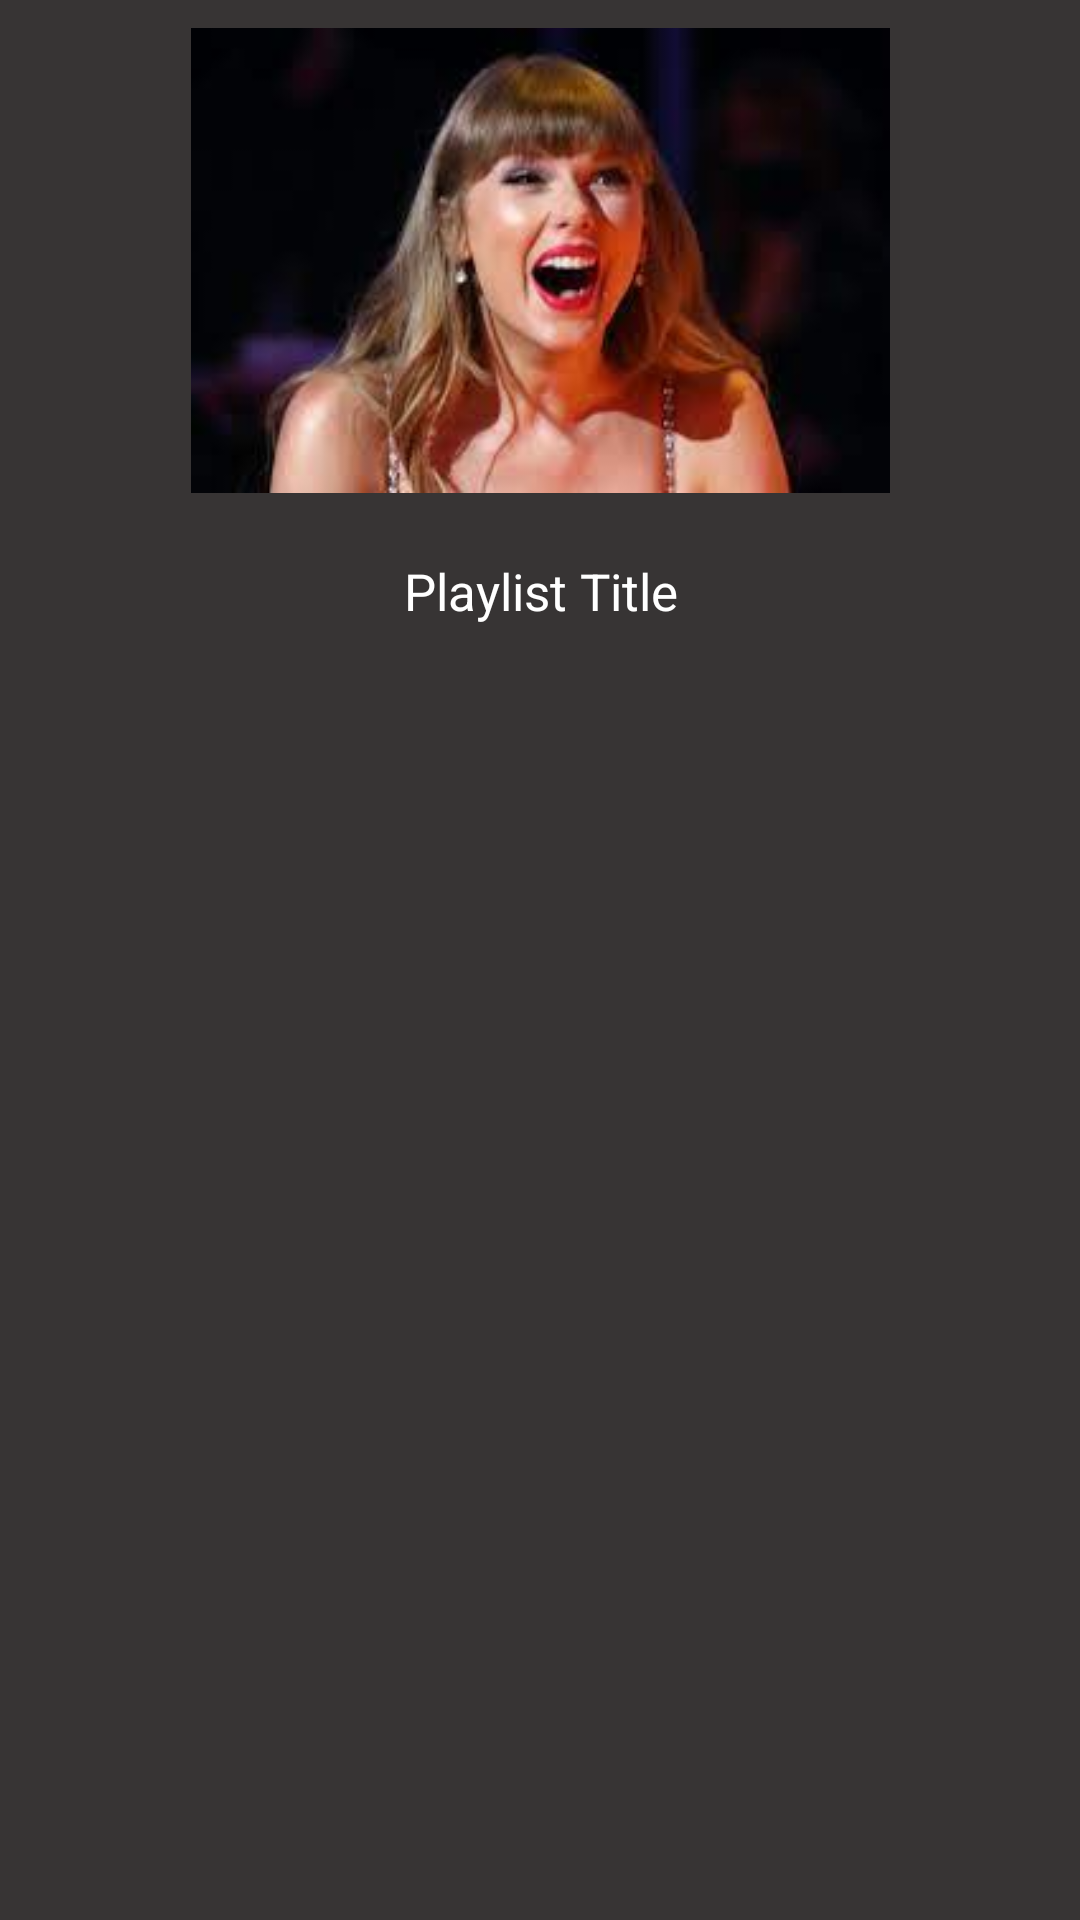

This screen was rendered from an Android layout file. Write that file and the resources it references.
<!-- AndroidManifest.xml: application theme Theme.FinalProject -->
<!-- res/layout/fragment_happy.xml -->
<?xml version="1.0" encoding="utf-8"?>
<androidx.constraintlayout.widget.ConstraintLayout xmlns:android="http://schemas.android.com/apk/res/android"
    xmlns:app="http://schemas.android.com/apk/res-auto"
    xmlns:tools="http://schemas.android.com/tools"
    android:layout_width="match_parent"
    android:layout_height="match_parent"
    android:background="@color/black"
    android:id="@+id/happy_fragment"
    tools:context=".HappyFragment">


    <TextView
        android:id="@+id/playlistTitle"
        android:layout_width="195dp"
        android:layout_height="48dp"
        android:layout_marginBottom="16dp"
        android:gravity="center"
        android:text="Playlist Title"
        android:textColor="@color/white"
        android:textSize="17dp"
        app:layout_constraintBottom_toTopOf="@+id/happyRecyclerView"
        app:layout_constraintEnd_toEndOf="parent"
        app:layout_constraintStart_toStartOf="parent" />

    <androidx.recyclerview.widget.RecyclerView
        android:id="@+id/happyRecyclerView"
        android:layout_width="400dp"
        android:layout_height="387dp"
        android:layout_marginBottom="16dp"
        app:layoutManager="androidx.recyclerview.widget.LinearLayoutManager"
        app:layout_constraintBottom_toBottomOf="parent"
        app:layout_constraintEnd_toEndOf="parent"
        app:layout_constraintHorizontal_bias="0.497"
        app:layout_constraintStart_toStartOf="parent" />


    <ImageView
        android:id="@+id/tayAngry"
        android:layout_width="233dp"
        android:layout_height="213dp"
        android:src="@drawable/happy_taylor"
        app:layout_constraintBottom_toTopOf="@+id/playlistTitle"
        app:layout_constraintEnd_toEndOf="parent"
        app:layout_constraintStart_toStartOf="parent"
        app:layout_constraintTop_toTopOf="parent" />

    <ImageView
        android:id="@+id/like"
        android:layout_width="50dp"
        android:layout_height="50dp"
        android:src="@drawable/like"
        app:layout_constraintBottom_toBottomOf="parent"
        app:layout_constraintEnd_toEndOf="parent"
        app:layout_constraintHorizontal_bias="0.101"
        app:layout_constraintStart_toEndOf="@+id/playlistTitle"
        app:layout_constraintTop_toTopOf="parent"
        app:layout_constraintVertical_bias="0.39" />

    <ImageView
        android:id="@+id/dislike"
        android:layout_width="56dp"
        android:layout_height="51dp"
        android:src="@drawable/dislike"
        app:layout_constraintBottom_toBottomOf="parent"
        app:layout_constraintEnd_toStartOf="@+id/playlistTitle"
        app:layout_constraintHorizontal_bias="0.869"
        app:layout_constraintStart_toStartOf="parent"
        app:layout_constraintTop_toTopOf="parent"
        app:layout_constraintVertical_bias="0.391" />

</androidx.constraintlayout.widget.ConstraintLayout>
<!-- resources referenced by this layout -->
<resources>
  <color name="black">#373434</color>
  <color name="white">#FFFFFFFF</color>
  <!-- drawable happy_taylor: jpeg bitmap (drawable, 5604 bytes) -->
  <style name="Theme.FinalProject" parent="Theme.MaterialComponents.DayNight.DarkActionBar">
          
          <item name="colorPrimary">@color/light_purple</item>
          <item name="colorPrimaryVariant">@color/blue</item>
          <item name="colorOnPrimary">@color/white</item>
          <item name="colorButtonNormal"> @color/white</item>
          
          <item name="colorSecondary">@color/teal_200</item>
          <item name="colorSecondaryVariant">@color/teal_700</item>
          <item name="colorOnSecondary">@color/blue</item>
          
          <item name="android:statusBarColor" tools:targetApi="l">?attr/colorPrimaryVariant</item>
          
      </style>
  <color name="light_purple">#A49FEA</color>
  <color name="blue">#8BCCEA</color>
  <color name="teal_200">#FF018786</color>
  <color name="teal_700">#FF018786</color>
</resources>
